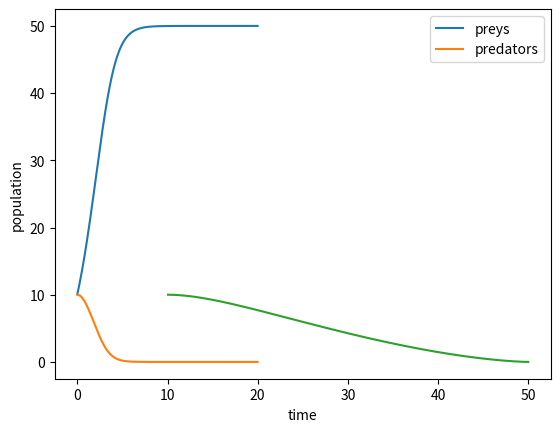

Write Python code to recreate this figure.
import matplotlib.pyplot as mpl


def lotka_volterra1(x0, y0, h, end, a, b, c, d, e=0, f=0):
    '''
    :param x0: Preys amount
    :param y0: Predator amount
    :param h: step
    :param end: endpoint
    :param a: is the growing rate of preys, when there's no predator
    :param b: is the dying rate of preys, due to predation
    :param c: is the dying rate of predators, when there's no preys
    :param d: is the factor describing how many caught preys let create a new predator
    :param e: prey competition factor
    :param f: predator competition factor
    :return:
    '''

    def fun_x(x, y):
        return (a - b * y) * x - e * x

    def fun_y(x, y):
        return (c * x - d) * y - f * y

    t_arg = []
    x_val = []
    y_val = []

    t_curr = 0
    x_curr = x0
    y_curr = y0
    while t_curr < end:
        y_prev = y_curr
        y_curr = y_prev + h * fun_y(x_curr, y_curr)

        x_prev = x_curr
        x_curr = x_prev + h * fun_x(x_curr, y_curr)

        y_val.append(y_curr)
        x_val.append(x_curr)
        t_arg.append(t_curr)

        t_curr += h

    mpl.plot(t_arg, x_val, label="preys")
    mpl.plot(t_arg, y_val, label="predators")
    mpl.xlabel("time")
    mpl.ylabel("population")
    mpl.legend()
    mpl.show()
    mpl.plot(x_val, y_val)
    mpl.show()

    return [t_arg, x_val, y_val]


def lotka_volterra2(x0, y0, h, end, K1, K2, a, b, r1, r2):
    '''

    :param x0:  Preys amount
    :param y0: Predator amount
    :param h: step
    :param end: endpoint
    :param K1: environment capacity for prey
    :param K2: environment capacity for predator
    :param a: competition factor (prey)
    :param b: competition factor (predator)
    :param r1: growth of preys
    :param r2: growth of predators
    :return:
    '''

    def fun_x(x, y):
        return r1*x*((K1-x-a*y)/ K1)

    def fun_y(x, y):
        return r2*y*((K2-y-b*x)/K2)

    t_arg = []
    x_val = []
    y_val = []

    t_curr = 0
    x_curr = x0
    y_curr = y0
    while t_curr < end:
        y_prev = y_curr
        y_curr = y_prev + h * fun_y(x_curr, y_curr)

        x_prev = x_curr
        x_curr = x_prev + h * fun_x(x_curr, y_curr)

        y_val.append(y_curr)
        x_val.append(x_curr)
        t_arg.append(t_curr)

        t_curr += h

    mpl.plot(t_arg, x_val, label="preys")
    mpl.plot(t_arg, y_val, label="predators")
    mpl.xlabel("time")
    mpl.ylabel("population")
    mpl.legend()
    mpl.show()
    mpl.plot(x_val, y_val)
    mpl.show()

    return [t_arg, x_val, y_val]


if __name__ == '__main__':
    lotka_volterra2(10,10, 0.01, 20, 50, 20, 1.2, 1.0, 1.1, 1.05)
